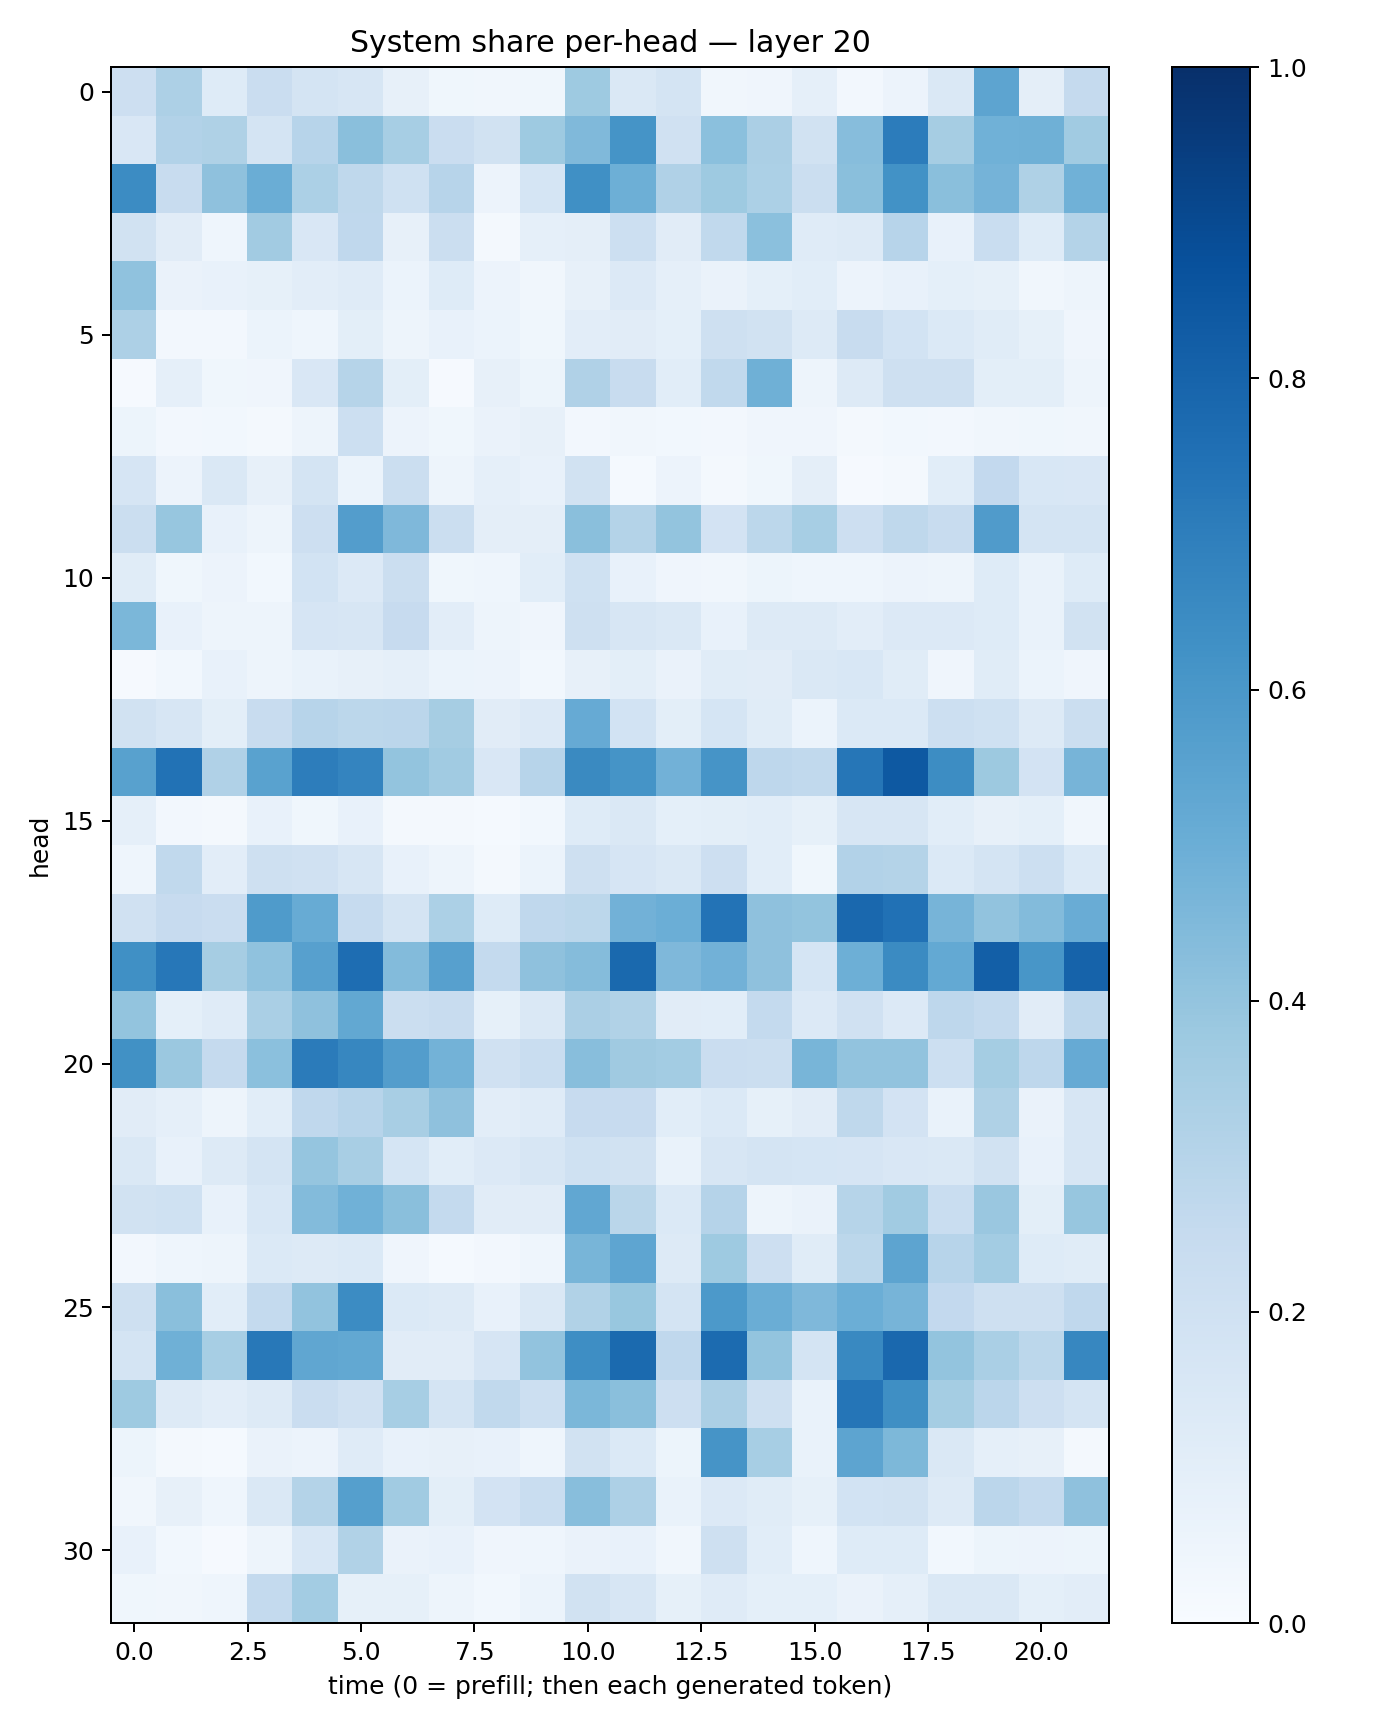

The table this chart was drawn from, first rows:
0.21340813, 0.3270244, 0.12477121, 0.22719032, 0.1733828, 0.16056812, 0.07983963, 0.038535226, 0.035060354, 0.03887109, 0.37144172, 0.14811617, 0.17579967, 0.032135032, 0.03990789, 0.08647388, 0.02502024, 0.058010545, 0.14721167, 0.5411517, 0.093989834, 0.25239187
0.1495, 0.31, 0.3219, 0.1726, 0.2936, 0.4237, 0.3459, 0.2283, 0.1902, 0.3729, 0.446, 0.6139, 0.1977, 0.4182, 0.3348, 0.1926, 0.4306, 0.7031, 0.3478, 0.4854, 0.4912, 0.3636
0.645, 0.2359, 0.4118, 0.5012, 0.3289, 0.271, 0.2031, 0.2952, 0.05737, 0.1689, 0.6303, 0.4945, 0.3197, 0.3714, 0.3284, 0.2246, 0.4238, 0.6228, 0.4238, 0.4745, 0.3241, 0.4858
0.1942, 0.1125, 0.04666, 0.3599, 0.1503, 0.2663, 0.07876, 0.2216, 0.01899, 0.08897, 0.09411, 0.2166, 0.1119, 0.264, 0.4214, 0.1185, 0.1289, 0.2964, 0.07279, 0.2333, 0.1218, 0.3065
0.4089, 0.06625, 0.07757, 0.08439, 0.1048, 0.1209, 0.06, 0.1213, 0.05797, 0.03502, 0.08097, 0.1354, 0.08893, 0.06369, 0.09015, 0.1069, 0.05751, 0.07709, 0.0916, 0.0859, 0.03163, 0.04857
0.3271, 0.02485, 0.02512, 0.06237, 0.04399, 0.09889, 0.05019, 0.07564, 0.05985, 0.03626, 0.1047, 0.1095, 0.09102, 0.2051, 0.1906, 0.1285, 0.2398, 0.1868, 0.139, 0.1148, 0.08551, 0.03925
0.008481, 0.08607, 0.03584, 0.04255, 0.1521, 0.2969, 0.101, 0.008776, 0.07836, 0.05228, 0.3176, 0.2373, 0.1088, 0.2627, 0.4897, 0.04947, 0.1313, 0.2048, 0.2093, 0.0996, 0.09956, 0.04803
0.05082, 0.02669, 0.03012, 0.02207, 0.04733, 0.2174, 0.0585, 0.03602, 0.06635, 0.07843, 0.02651, 0.03474, 0.03004, 0.02574, 0.04263, 0.0418, 0.02301, 0.03084, 0.02533, 0.03438, 0.0388, 0.03347
0.1642, 0.0558, 0.1458, 0.07907, 0.1736, 0.06106, 0.226, 0.04838, 0.08633, 0.07789, 0.1885, 0.01239, 0.057, 0.02092, 0.03667, 0.0944, 0.007895, 0.01611, 0.1059, 0.2589, 0.1528, 0.152
0.226, 0.3939, 0.07736, 0.04715, 0.2138, 0.5708, 0.4501, 0.2204, 0.09703, 0.09432, 0.4237, 0.3073, 0.4006, 0.1814, 0.2798, 0.3439, 0.2145, 0.2719, 0.2352, 0.5793, 0.1737, 0.1727
0.1135, 0.0358, 0.05556, 0.02953, 0.187, 0.1344, 0.2223, 0.03725, 0.04645, 0.1074, 0.2025, 0.07804, 0.04244, 0.03427, 0.05244, 0.0459, 0.04543, 0.05708, 0.04831, 0.1247, 0.06693, 0.1231
0.4574, 0.07143, 0.04866, 0.04887, 0.166, 0.1636, 0.2448, 0.103, 0.05009, 0.0413, 0.2062, 0.1572, 0.1427, 0.07559, 0.1276, 0.1305, 0.1034, 0.1329, 0.1348, 0.1247, 0.06788, 0.1885
0.00908, 0.02779, 0.07775, 0.04817, 0.06815, 0.07877, 0.08686, 0.06167, 0.05521, 0.03083, 0.08093, 0.09771, 0.06589, 0.1136, 0.1114, 0.1481, 0.1559, 0.1168, 0.04222, 0.1133, 0.06137, 0.03967
0.1897, 0.1611, 0.09934, 0.2377, 0.2959, 0.2798, 0.2839, 0.3495, 0.111, 0.1364, 0.5131, 0.1857, 0.1011, 0.1713, 0.1133, 0.06025, 0.138, 0.1382, 0.217, 0.2029, 0.1285, 0.223
0.5561, 0.7422, 0.3185, 0.5515, 0.7025, 0.6724, 0.4008, 0.3672, 0.1514, 0.2954, 0.6551, 0.6163, 0.4825, 0.6105, 0.2771, 0.2642, 0.7301, 0.8431, 0.6412, 0.3787, 0.183, 0.4718
0.08748, 0.02696, 0.02155, 0.07656, 0.03687, 0.07739, 0.01647, 0.01971, 0.01423, 0.02875, 0.1222, 0.1435, 0.09011, 0.09982, 0.1085, 0.08437, 0.1638, 0.1636, 0.1065, 0.08184, 0.09161, 0.03145
0.04402, 0.2641, 0.1048, 0.2051, 0.1975, 0.163, 0.07163, 0.04799, 0.02343, 0.05864, 0.2091, 0.1676, 0.1458, 0.2124, 0.1082, 0.03814, 0.3094, 0.3054, 0.1382, 0.1784, 0.2187, 0.1391
0.1972, 0.2448, 0.2296, 0.5847, 0.5106, 0.2498, 0.1778, 0.3293, 0.1244, 0.2666, 0.2776, 0.4818, 0.4971, 0.7404, 0.4119, 0.3994, 0.7843, 0.7484, 0.472, 0.4046, 0.4406, 0.5076
0.6316, 0.7235, 0.3481, 0.4099, 0.5606, 0.7622, 0.4402, 0.5614, 0.2577, 0.4129, 0.4366, 0.78, 0.4511, 0.482, 0.4117, 0.1683, 0.4948, 0.6493, 0.5229, 0.8183, 0.6029, 0.8044
0.4009, 0.09349, 0.1201, 0.3364, 0.4141, 0.5271, 0.2248, 0.2421, 0.08517, 0.1408, 0.3348, 0.3146, 0.1102, 0.1066, 0.254, 0.1333, 0.1988, 0.1348, 0.2739, 0.2565, 0.11, 0.2768
0.6275, 0.3801, 0.2509, 0.4214, 0.7086, 0.668, 0.5732, 0.4777, 0.1961, 0.231, 0.4271, 0.368, 0.3573, 0.2281, 0.2259, 0.4653, 0.4038, 0.4043, 0.2183, 0.3516, 0.2758, 0.5138
0.1119, 0.08778, 0.0469, 0.1059, 0.2694, 0.2967, 0.3421, 0.4114, 0.103, 0.1198, 0.2452, 0.2426, 0.108, 0.1387, 0.0832, 0.1123, 0.2721, 0.1828, 0.06678, 0.3219, 0.06599, 0.1637
0.1464, 0.07751, 0.1271, 0.1744, 0.3961, 0.3406, 0.1707, 0.1066, 0.1341, 0.1574, 0.2021, 0.1893, 0.06738, 0.1583, 0.1767, 0.1718, 0.1675, 0.1516, 0.1472, 0.1923, 0.07242, 0.1605
0.1909, 0.2023, 0.07166, 0.1546, 0.4392, 0.4874, 0.4225, 0.2556, 0.1124, 0.1119, 0.5294, 0.2857, 0.1387, 0.3026, 0.04875, 0.06574, 0.2994, 0.3638, 0.2337, 0.385, 0.1009, 0.3931
0.02703, 0.04621, 0.0492, 0.1388, 0.1253, 0.1372, 0.0414, 0.01274, 0.0271, 0.04515, 0.4674, 0.539, 0.1275, 0.3716, 0.2127, 0.1148, 0.2791, 0.5418, 0.2959, 0.3582, 0.1239, 0.1136
0.2043, 0.422, 0.1083, 0.2574, 0.4024, 0.6446, 0.1374, 0.1284, 0.07168, 0.1409, 0.3152, 0.39, 0.1742, 0.5929, 0.5027, 0.4509, 0.4964, 0.4696, 0.2579, 0.2078, 0.2073, 0.267
0.1746, 0.4889, 0.3466, 0.7218, 0.5351, 0.5257, 0.1112, 0.1125, 0.1667, 0.4054, 0.6391, 0.776, 0.2676, 0.7704, 0.4, 0.1797, 0.6572, 0.7833, 0.3985, 0.3369, 0.2791, 0.6648
0.3727, 0.1295, 0.1049, 0.1305, 0.229, 0.198, 0.3461, 0.1735, 0.263, 0.2177, 0.4578, 0.4226, 0.2137, 0.3327, 0.2042, 0.06779, 0.7325, 0.636, 0.3533, 0.2849, 0.2136, 0.1732
0.0518, 0.02338, 0.01203, 0.06276, 0.05813, 0.1186, 0.0715, 0.07982, 0.07263, 0.04298, 0.1929, 0.1384, 0.05089, 0.6129, 0.3461, 0.06718, 0.5404, 0.4563, 0.1452, 0.08724, 0.08105, 0.01643
0.03302, 0.08155, 0.0439, 0.1451, 0.3074, 0.5655, 0.3672, 0.1002, 0.1807, 0.2333, 0.4291, 0.3272, 0.06808, 0.1361, 0.115, 0.08293, 0.1875, 0.1913, 0.1254, 0.2837, 0.2577, 0.4137
0.07796, 0.02949, 0.01077, 0.04907, 0.1545, 0.3146, 0.06523, 0.07759, 0.0406, 0.04401, 0.06518, 0.07548, 0.03192, 0.2103, 0.1056, 0.04574, 0.1245, 0.1246, 0.02969, 0.05118, 0.05585, 0.05266
0.0383, 0.03395, 0.04326, 0.2578, 0.3556, 0.08556, 0.08275, 0.04769, 0.02784, 0.06073, 0.1903, 0.1574, 0.08243, 0.1184, 0.09222, 0.09258, 0.06492, 0.08743, 0.147, 0.1433, 0.09131, 0.1032
